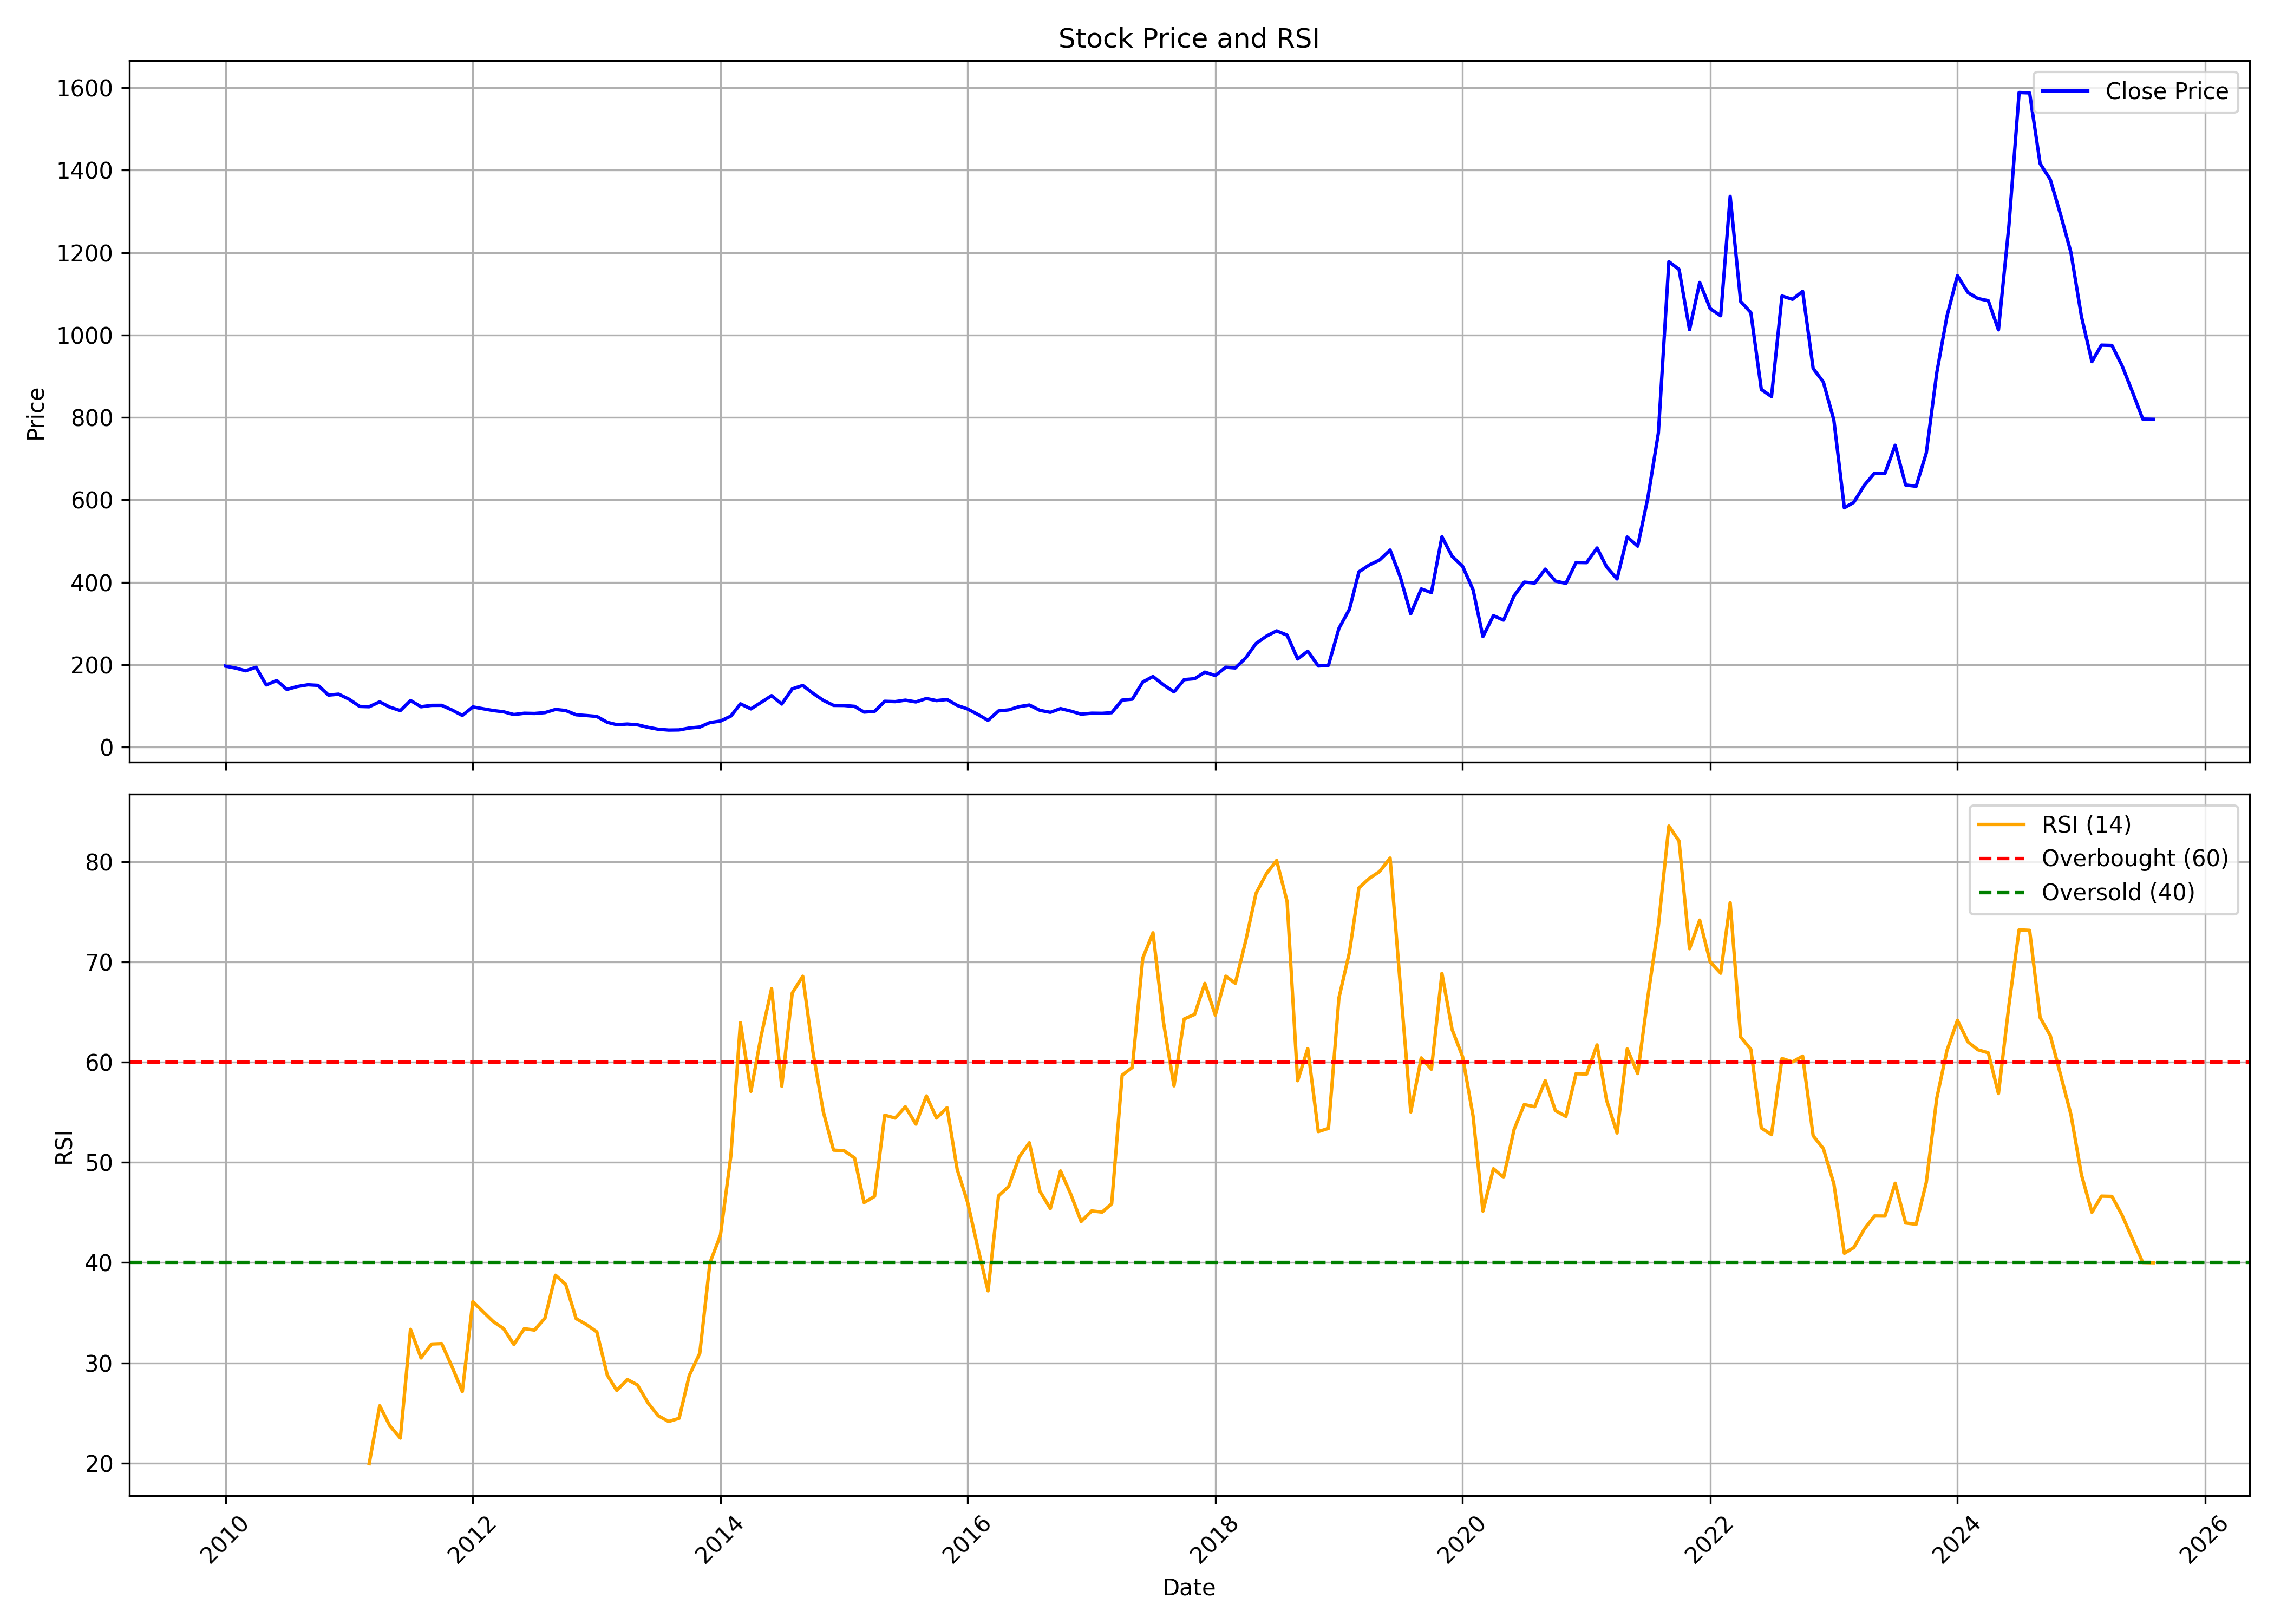

The file beside this chart, header and first rows:
, date, symbol, open, high, low, close, volume, rsi
0, 2010-01-01, SEAMECLTD, 211.1, 238.2, 187.9, 196.7, 1551648, 
1, 2010-02-01, SEAMECLTD, 194.7, 220.8, 185.7, 191.8, 784698, 
2, 2010-03-01, SEAMECLTD, 191.8, 205.3, 184.1, 185.5, 707242, 
3, 2010-04-01, SEAMECLTD, 187.2, 204.4, 184.7, 193.9, 630103, 
4, 2010-05-01, SEAMECLTD, 193.6, 196.6, 146.2, 151.1, 541819, 
5, 2010-06-01, SEAMECLTD, 151.1, 168.2, 147.2, 161.8, 321872, 
6, 2010-07-01, SEAMECLTD, 161.7, 176.3, 135.4, 140.2, 609578, 
7, 2010-08-01, SEAMECLTD, 143.9, 160.5, 138.7, 147.3, 733032, 
8, 2010-09-01, SEAMECLTD, 150.2, 163.6, 144, 151.5, 1590612, 
9, 2010-10-01, SEAMECLTD, 151.8, 161.1, 147.1, 150.1, 610453, 
10, 2010-11-01, SEAMECLTD, 151.2, 167.5, 122.3, 126.5, 763397, 
11, 2010-12-01, SEAMECLTD, 126.1, 133.9, 114.4, 128.7, 244391, 
12, 2011-01-01, SEAMECLTD, 130.1, 145.3, 115.7, 116.3, 240339, 
13, 2011-02-01, SEAMECLTD, 116.3, 116.3, 93.67, 98.94, 227332, 
14, 2011-03-01, SEAMECLTD, 114.3, 114.3, 93.67, 98.25, 202375, 19.94
15, 2011-04-01, SEAMECLTD, 99.54, 127.1, 98.55, 110.1, 175128, 25.72
16, 2011-05-01, SEAMECLTD, 107.7, 111.4, 92.14, 97.22, 76168, 23.71
17, 2011-06-01, SEAMECLTD, 97.07, 98.55, 84.01, 88.89, 122115, 22.49
18, 2011-07-01, SEAMECLTD, 89.78, 121.2, 88.6, 113.3, 1375795, 33.35
19, 2011-08-01, SEAMECLTD, 112.3, 117.5, 88.74, 98.16, 160529, 30.49
20, 2011-09-01, SEAMECLTD, 98.16, 110.4, 92.98, 101.5, 129715, 31.88
21, 2011-10-01, SEAMECLTD, 100.5, 119.7, 98.6, 101.6, 134683, 31.92
22, 2011-11-01, SEAMECLTD, 100.6, 109.2, 88.99, 90.12, 234816, 29.58
23, 2011-12-01, SEAMECLTD, 92.14, 94.21, 74.41, 77.07, 96021, 27.14
24, 2012-01-01, SEAMECLTD, 74.16, 106.3, 73.91, 97.71, 130810, 36.11
25, 2012-02-01, SEAMECLTD, 96.58, 108.9, 88.94, 93.13, 286062, 35.08
26, 2012-03-01, SEAMECLTD, 92.44, 101.3, 87.41, 88.99, 337835, 34.13
27, 2012-04-01, SEAMECLTD, 92.59, 92.59, 84.85, 85.94, 81471, 33.41
28, 2012-05-01, SEAMECLTD, 84.95, 90.07, 74.21, 79.28, 84551, 31.84
29, 2012-06-01, SEAMECLTD, 84.26, 85.1, 77.36, 82.39, 39487, 33.41
30, 2012-07-01, SEAMECLTD, 82.09, 91.36, 78.94, 81.85, 135694, 33.27
31, 2012-08-01, SEAMECLTD, 83.67, 93.62, 80.96, 83.96, 392603, 34.46
32, 2012-09-01, SEAMECLTD, 82.78, 97.02, 81.6, 91.65, 245623, 38.74
33, 2012-10-01, SEAMECLTD, 94.95, 95.5, 86.97, 89.04, 125818, 37.84
34, 2012-11-01, SEAMECLTD, 88.7, 92.34, 76.48, 78.69, 243434, 34.41
35, 2012-12-01, SEAMECLTD, 78.69, 84.61, 72.93, 76.87, 596482, 33.83
36, 2013-01-01, SEAMECLTD, 78.69, 82.73, 73.47, 74.65, 420961, 33.1
37, 2013-02-01, SEAMECLTD, 74.5, 75.79, 59.23, 60.36, 176527, 28.77
38, 2013-03-01, SEAMECLTD, 60.21, 62.33, 52.08, 54.65, 149167, 27.24
39, 2013-04-01, SEAMECLTD, 55.19, 59.13, 52.97, 56.17, 65939, 28.34
40, 2013-05-01, SEAMECLTD, 56.17, 59.13, 52.82, 54.35, 129433, 27.8
41, 2013-06-01, SEAMECLTD, 54.5, 55.19, 45.73, 48.24, 109329, 26.01
42, 2013-07-01, SEAMECLTD, 47.99, 53.71, 43.07, 43.66, 71111, 24.73
43, 2013-08-01, SEAMECLTD, 44.35, 48.29, 38.09, 41.59, 157987, 24.15
44, 2013-09-01, SEAMECLTD, 43.21, 48.78, 40.45, 41.93, 1361006, 24.47
45, 2013-10-01, SEAMECLTD, 41.93, 50.21, 40.45, 46.52, 636599, 28.74
46, 2013-11-01, SEAMECLTD, 48.14, 57.16, 46.52, 48.93, 947814, 30.96
47, 2013-12-01, SEAMECLTD, 49.77, 63.47, 48.88, 59.77, 1806435, 39.98
48, 2014-01-01, SEAMECLTD, 59.43, 71.74, 56.72, 63.47, 1091783, 42.73
49, 2014-02-01, SEAMECLTD, 66.52, 82.68, 62.63, 75.59, 2317541, 50.7
50, 2014-03-01, SEAMECLTD, 75.59, 109.1, 69.33, 105.3, 4134543, 63.94
51, 2014-04-01, SEAMECLTD, 104.6, 115.2, 87.27, 92.93, 3224505, 57.08
52, 2014-05-01, SEAMECLTD, 92.93, 108.7, 90.17, 108.7, 969461, 62.59
53, 2014-06-01, SEAMECLTD, 114.1, 128.1, 103.6, 125.1, 1001687, 67.32
54, 2014-07-01, SEAMECLTD, 129.7, 129.7, 95.64, 104.7, 1336261, 57.6
55, 2014-08-01, SEAMECLTD, 103.3, 145.7, 101.2, 141.5, 4523822, 66.89
56, 2014-09-01, SEAMECLTD, 138.1, 157.4, 120.8, 149.8, 2380006, 68.57
57, 2014-10-01, SEAMECLTD, 153.2, 153.4, 125.2, 131, 1099880, 61.04
58, 2014-11-01, SEAMECLTD, 129.6, 138, 111.6, 113.6, 1184094, 55.01
59, 2014-12-01, SEAMECLTD, 112.9, 134, 96.58, 101.5, 2112399, 51.22
... 128 more rows
